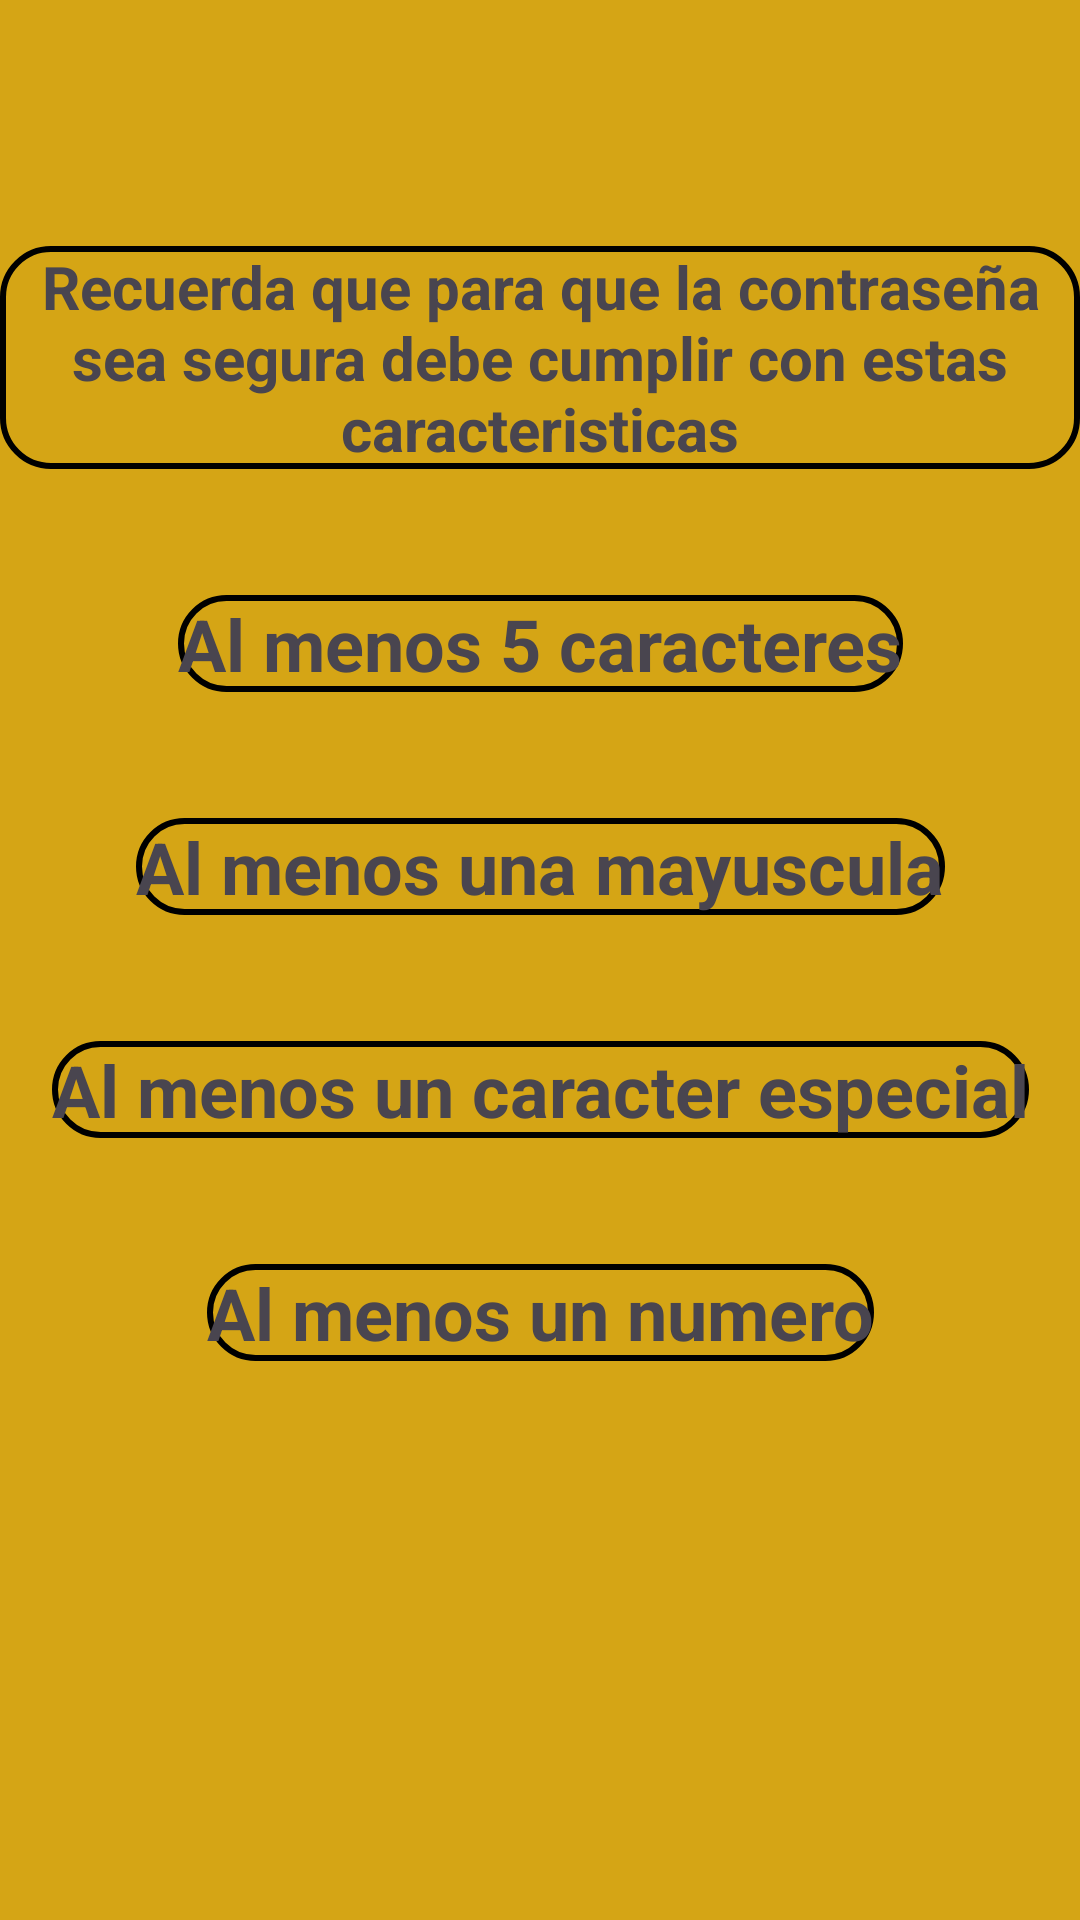

The Android layout XML behind this screen, and the referenced resources:
<!-- AndroidManifest.xml: application theme Theme.Validador -->
<!-- res/layout/fragment_second.xml -->
<?xml version="1.0" encoding="utf-8"?>
<androidx.constraintlayout.widget.ConstraintLayout xmlns:android="http://schemas.android.com/apk/res/android"
    xmlns:tools="http://schemas.android.com/tools"
    xmlns:app="http://schemas.android.com/apk/res-auto"
    android:id="@+id/frameLayout2"
    android:layout_width="match_parent"
    android:layout_height="match_parent"
    android:background="@color/yellow120"
    tools:context=".SecondFragment">

    
    <TextView
        android:id="@+id/text5"
        android:layout_width="wrap_content"
        android:layout_height="wrap_content"
        android:text="@string/text5"
        app:layout_constraintStart_toStartOf="parent"
        app:layout_constraintEnd_toEndOf="parent"
        app:layout_constraintTop_toTopOf="parent"
        android:layout_marginTop="82dp"
        android:background="@drawable/font_4"
        android:textSize="20dp"
        android:textAlignment="center"
        android:textStyle="bold"/>

    <TextView
        android:id="@+id/text6"
        android:layout_width="wrap_content"
        android:layout_height="wrap_content"
        app:layout_constraintStart_toStartOf="parent"
        app:layout_constraintEnd_toEndOf="parent"
        app:layout_constraintTop_toBottomOf="@id/text5"
        android:layout_marginTop="42dp"
        android:text="@string/text6"
        android:background="@drawable/font_4"
        android:textSize="24dp"
        android:textStyle="bold"/>

    <TextView
        android:id="@+id/text7"
        android:layout_width="wrap_content"
        android:layout_height="wrap_content"
        app:layout_constraintStart_toStartOf="parent"
        app:layout_constraintEnd_toEndOf="parent"
        app:layout_constraintTop_toBottomOf="@id/text6"
        android:layout_marginTop="42dp"
        android:text="@string/text7"
        android:textSize="24dp"
        android:textStyle="bold"
        android:background="@drawable/font_4"/>

    <TextView
        android:id="@+id/text8"
        android:layout_width="wrap_content"
        android:layout_height="wrap_content"
        app:layout_constraintStart_toStartOf="parent"
        app:layout_constraintEnd_toEndOf="parent"
        app:layout_constraintTop_toBottomOf="@id/text7"
        android:layout_marginTop="42dp"
        android:text="@string/text8"
        android:textSize="24dp"
        android:textStyle="bold"
        android:background="@drawable/font_4"/>

    <TextView
        android:id="@+id/text9"
        android:layout_width="wrap_content"
        android:layout_height="wrap_content"
        app:layout_constraintStart_toStartOf="parent"
        app:layout_constraintEnd_toEndOf="parent"
        app:layout_constraintTop_toBottomOf="@id/text8"
        android:layout_marginTop="42dp"
        android:text="@string/text9"
        android:textSize="24dp"
        android:textStyle="bold"
        android:background="@drawable/font_4"/>

    <ImageView
        android:id="@+id/image2"
        android:layout_width="200dp"
        android:layout_height="200dp"
        app:layout_constraintStart_toStartOf="parent"
        app:layout_constraintEnd_toEndOf="parent"
        app:layout_constraintTop_toBottomOf="@id/text9"
        android:layout_marginTop="56dp"
        android:scaleType="fitXY"
        android:src="@drawable/stickere_protected_by_rusian_mafia2" />


</androidx.constraintlayout.widget.ConstraintLayout>
<!-- resources referenced by this layout -->
<resources>
  <color name="yellow120">#D5A515</color>
  <!-- drawable font_4 (drawable) -->
  <?xml version="1.0" encoding="utf-8"?>
  <shape xmlns:android="http://schemas.android.com/apk/res/android">
      <solid android:color="@color/yellow120"/>
      <corners android:radius="16dp"/>
      <stroke android:width="2dp" android:color="@color/black"/>
  </shape>
  <string name="text5">Recuerda que para que la contraseña sea segura debe cumplir con estas caracteristicas</string>
  <string name="text6">Al menos 5 caracteres</string>
  <string name="text7">Al menos una mayuscula</string>
  <string name="text8">Al menos un caracter especial</string>
  <string name="text9">Al menos un numero</string>
  <style name="Theme.Validador" parent="Base.Theme.Validador" />
  <color name="black">#FF000000</color>
  <style name="Base.Theme.Validador" parent="Theme.Material3.DayNight.NoActionBar">
          
          
      </style>
</resources>
